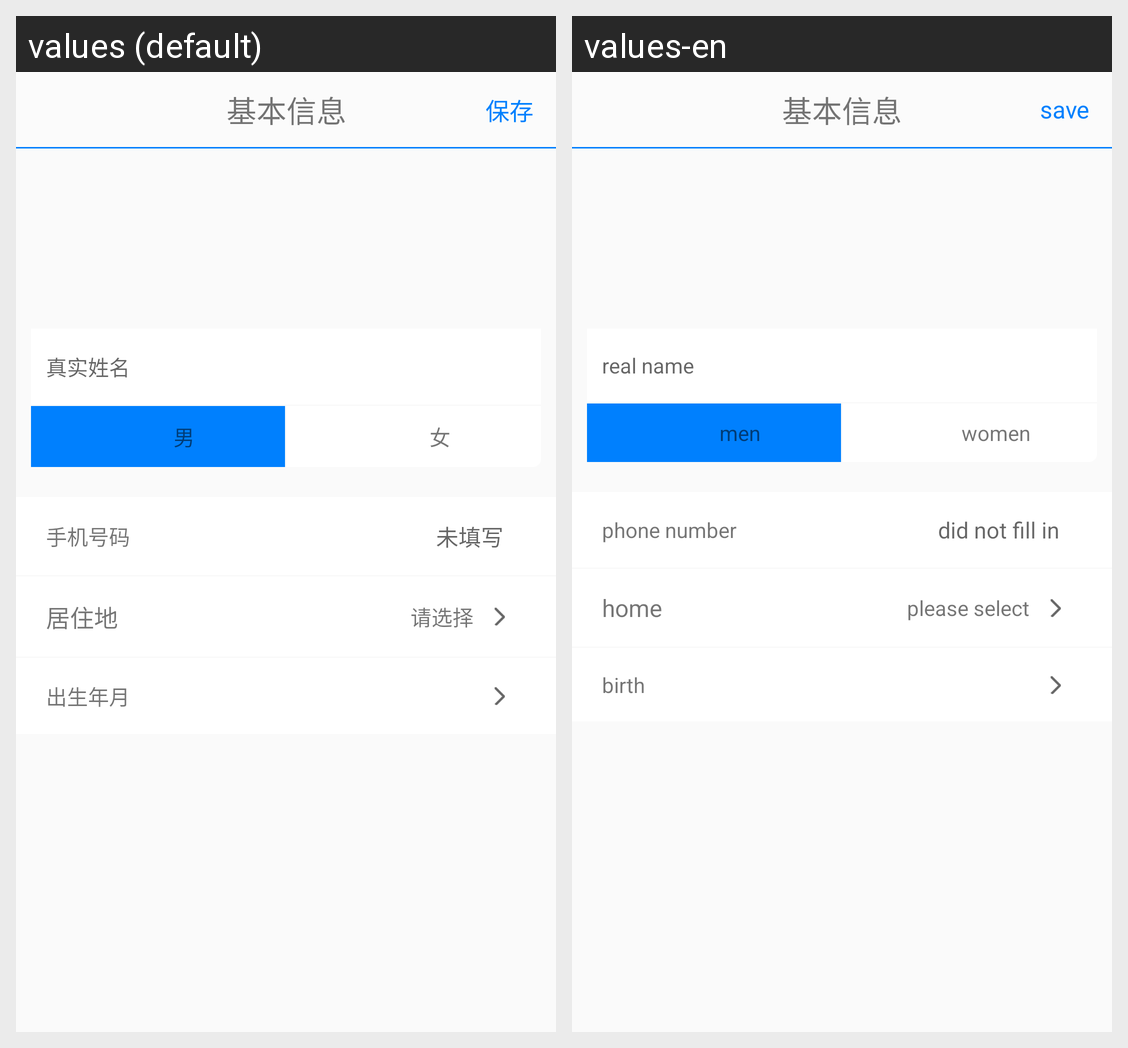

Here is an Android app screen in its default locale and in the app's own translations. Write out the translated-string differences for the strings that appear on this screen.
Android screen res/layout/activity_personal_base_data.xml rendered under 2 locales, left to right: values (default), values-en. Device: Nexus 5 (rendered at 1080×1920; each locale shown at half size, 540×960, under a caption strip naming it); theme AppTheme.
Strings drawn on this screen, with the default value and each locale's value (text and hints the layout hard-codes, and strings that could not be matched under every locale, appear in the picture but are not listed):

personal_base_info
  values: 基本信息
  values-en: 基本信息  [not translated; the default value is used]

base_data_save
  values: 保存
  values-en: save

real_name
  values: 真实姓名
  values-en: real name

male
  values: 男
  values-en: men

female
  values: 女
  values-en: women

base_data_contact_info
  values: 手机号码
  values-en: phone number

base_data_residence_
  values: 未填写
  values-en: did not fill in

base_data_residence
  values: 居住地
  values-en: home

select
  values: 请选择
  values-en: please select

base_data_birth_date
  values: 出生年月
  values-en: birth
